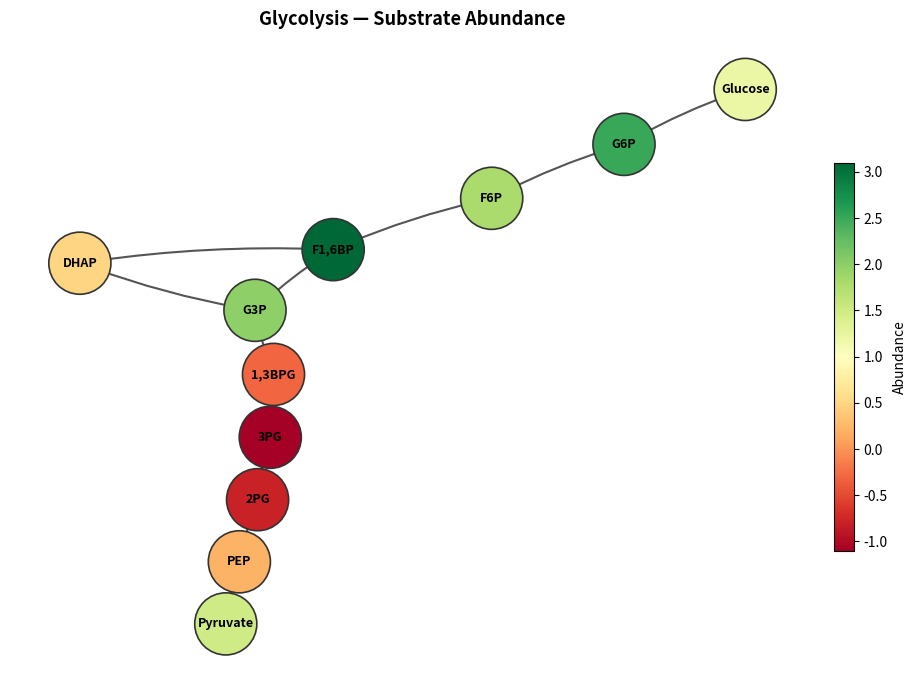

Python code for this plot:
"""
pathway_viz.py — Visualize a metabolic/signaling pathway with abundance-colored nodes.

Usage:
    python pathway_viz.py

Inputs (edit the EXAMPLE section at the bottom or import as a module):
    pathway : list of (source, target) tuples describing directed edges
    abundance: dict mapping node name -> numeric abundance value
    colormap : matplotlib colormap name (e.g. 'viridis', 'RdYlGn', 'plasma')

Output:
    A vector SVG (and/or PDF) figure saved to disk.
"""

import matplotlib
matplotlib.use("Agg")

import matplotlib.pyplot as plt
import matplotlib.cm as cm
import matplotlib.colors as mcolors
import networkx as nx
import numpy as np


def draw_pathway(
    pathway: list[tuple[str, str]],
    abundance: dict[str, float],
    colormap: str = "RdYlGn",
    output: str = "pathway.svg",
    title: str = "Pathway",
    node_size: int = 2000,
    font_size: int = 9,
    figsize: tuple[float, float] = (10, 7),
    layout: str = "dot",          # 'dot' (hierarchical) or 'spring' / 'kamada_kawai'
) -> None:
    """
    Draw a pathway graph with nodes colored by abundance.

    Parameters
    ----------
    pathway   : list of (source, target) edge tuples
    abundance : {node_name: value} — nodes missing from this dict are drawn grey
    colormap  : matplotlib colormap name
    output    : output file path (.svg or .pdf recommended for vector output)
    title     : figure title
    node_size : size of each node circle
    font_size : label font size
    figsize   : (width, height) in inches
    layout    : graph layout algorithm
    """
    G = nx.DiGraph()
    G.add_edges_from(pathway)

    # Add any abundance nodes not already in the graph as isolated nodes
    for node in abundance:
        if node not in G:
            G.add_node(node)

    # --- Layout ---
    if layout == "dot":
        try:
            pos = nx.nx_agraph.graphviz_layout(G, prog="dot")
        except Exception:
            pos = nx.kamada_kawai_layout(G)
    elif layout == "spring":
        pos = nx.spring_layout(G, seed=42)
    else:
        pos = nx.kamada_kawai_layout(G)

    # --- Color mapping ---
    nodes = list(G.nodes())
    values = [abundance.get(n, np.nan) for n in nodes]

    known = [v for v in values if not np.isnan(v)]
    vmin = min(known) if known else 0
    vmax = max(known) if known else 1

    cmap = cm.get_cmap(colormap)
    norm = mcolors.Normalize(vmin=vmin, vmax=vmax)

    node_colors = [
        cmap(norm(v)) if not np.isnan(v) else (0.7, 0.7, 0.7, 1.0)
        for v in values
    ]

    # --- Draw ---
    fig, ax = plt.subplots(figsize=figsize)

    nx.draw_networkx_edges(
        G, pos, ax=ax,
        arrows=True,
        arrowsize=20,
        edge_color="#555555",
        width=1.5,
        connectionstyle="arc3,rad=0.05",
    )
    nx.draw_networkx_nodes(
        G, pos, ax=ax,
        node_color=node_colors,
        node_size=node_size,
        linewidths=1.2,
        edgecolors="#333333",
    )
    nx.draw_networkx_labels(
        G, pos, ax=ax,
        font_size=font_size,
        font_weight="bold",
    )

    # Colorbar
    sm = cm.ScalarMappable(cmap=cmap, norm=norm)
    sm.set_array([])
    cbar = fig.colorbar(sm, ax=ax, shrink=0.6, pad=0.02)
    cbar.set_label("Abundance", fontsize=10)

    ax.set_title(title, fontsize=13, fontweight="bold")
    ax.axis("off")
    fig.tight_layout()

    fig.savefig(output, format=output.rsplit(".", 1)[-1], bbox_inches="tight")
    print(f"Saved: {output}")
    plt.close(fig)


# ---------------------------------------------------------------------------
# Example — edit this section to plug in your own data
# ---------------------------------------------------------------------------
if __name__ == "__main__":
    # Directed edges: (upstream, downstream)
    pathway = [
        ("Glucose", "G6P"),
        ("G6P", "F6P"),
        ("F6P", "F1,6BP"),
        ("F1,6BP", "DHAP"),
        ("F1,6BP", "G3P"),
        ("DHAP", "G3P"),
        ("G3P", "1,3BPG"),
        ("1,3BPG", "3PG"),
        ("3PG", "2PG"),
        ("2PG", "PEP"),
        ("PEP", "Pyruvate"),
    ]

    # Measured abundance values (e.g. log2 fold-change or raw intensities)
    abundance = {
        "Glucose":  1.2,
        "G6P":      2.5,
        "F6P":      1.8,
        "F1,6BP":   3.1,
        "DHAP":     0.5,
        "G3P":      2.0,
        "1,3BPG":  -0.3,
        "3PG":     -1.1,
        "2PG":     -0.8,
        "PEP":      0.2,
        "Pyruvate": 1.5,
    }

    # Any matplotlib colormap: 'RdYlGn', 'viridis', 'plasma', 'coolwarm', …
    colormap = "RdYlGn"

    draw_pathway(
        pathway=pathway,
        abundance=abundance,
        colormap=colormap,
        output="pathway.svg",
        title="Glycolysis — Substrate Abundance",
        layout="dot",          # requires pygraphviz; falls back to kamada_kawai
    )
